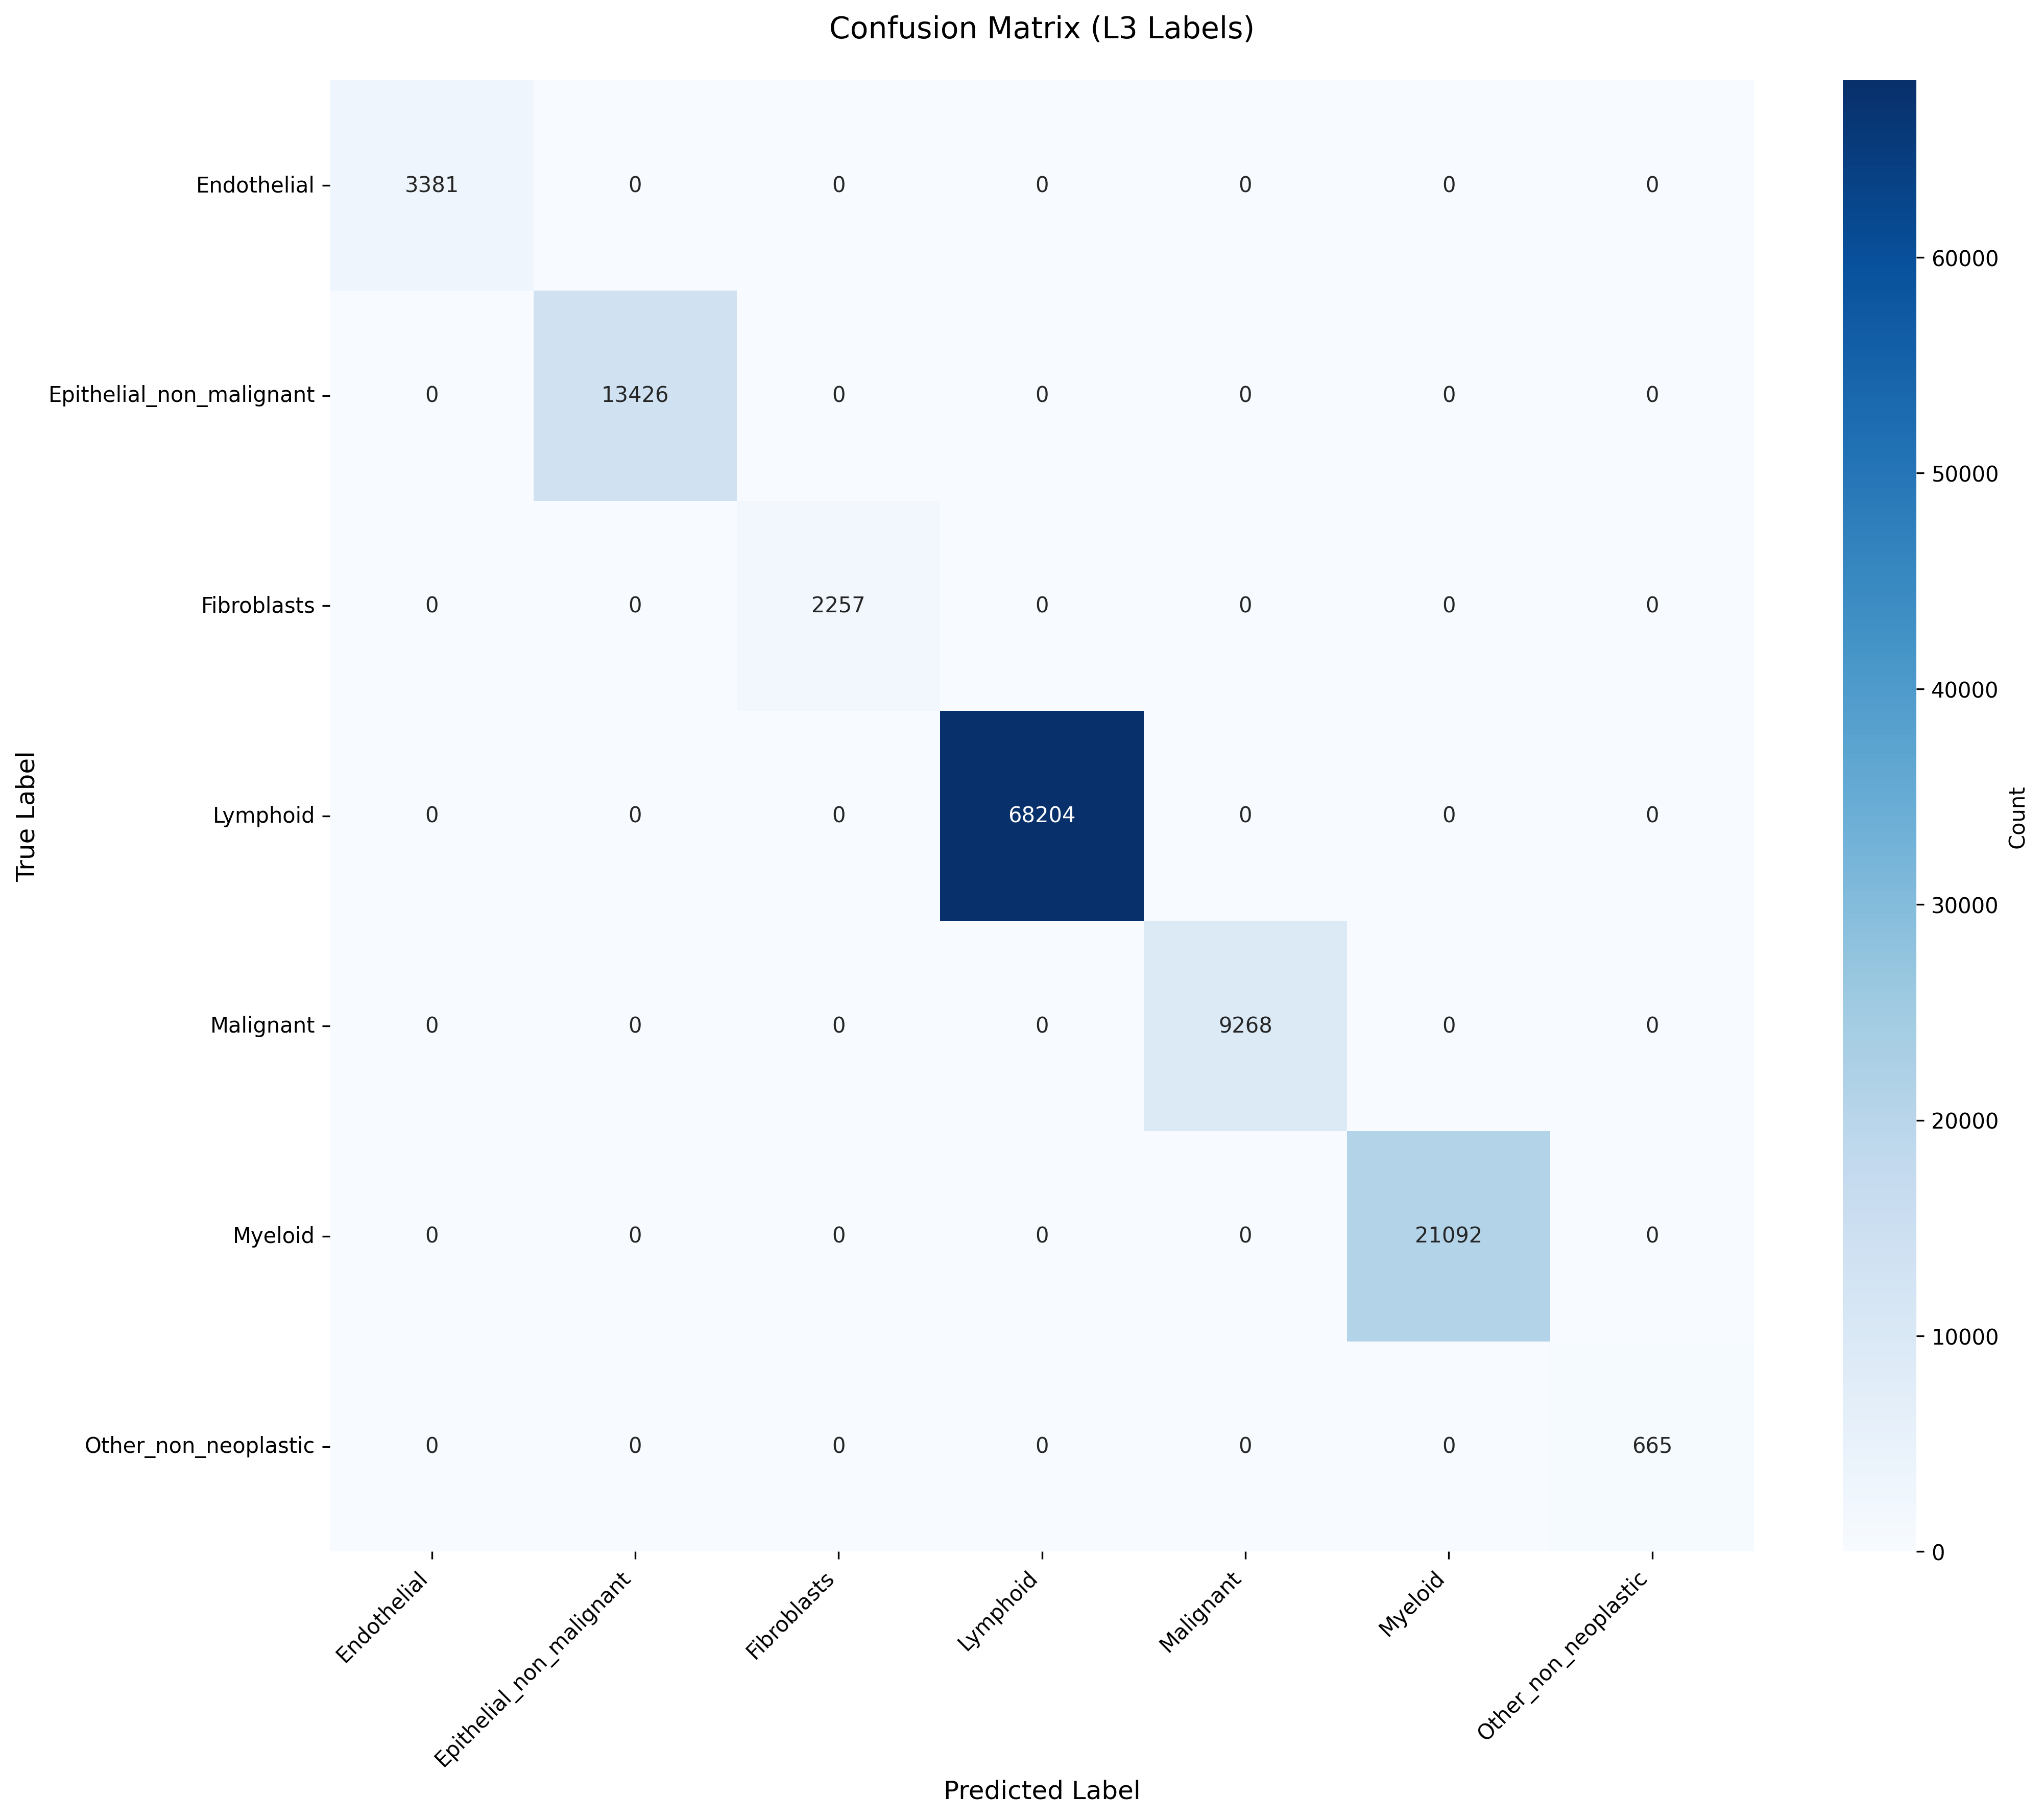

Source data for this figure (header and first rows):
True_Label, Endothelial, Epithelial_non_malignant, Fibroblasts, Lymphoid, Malignant, Myeloid, Other_non_neoplastic
Endothelial, 3381, 0, 0, 0, 0, 0, 0
Epithelial_non_malignant, 0, 13426, 0, 0, 0, 0, 0
Fibroblasts, 0, 0, 2257, 0, 0, 0, 0
Lymphoid, 0, 0, 0, 68204, 0, 0, 0
Malignant, 0, 0, 0, 0, 9268, 0, 0
Myeloid, 0, 0, 0, 0, 0, 21092, 0
Other_non_neoplastic, 0, 0, 0, 0, 0, 0, 665
